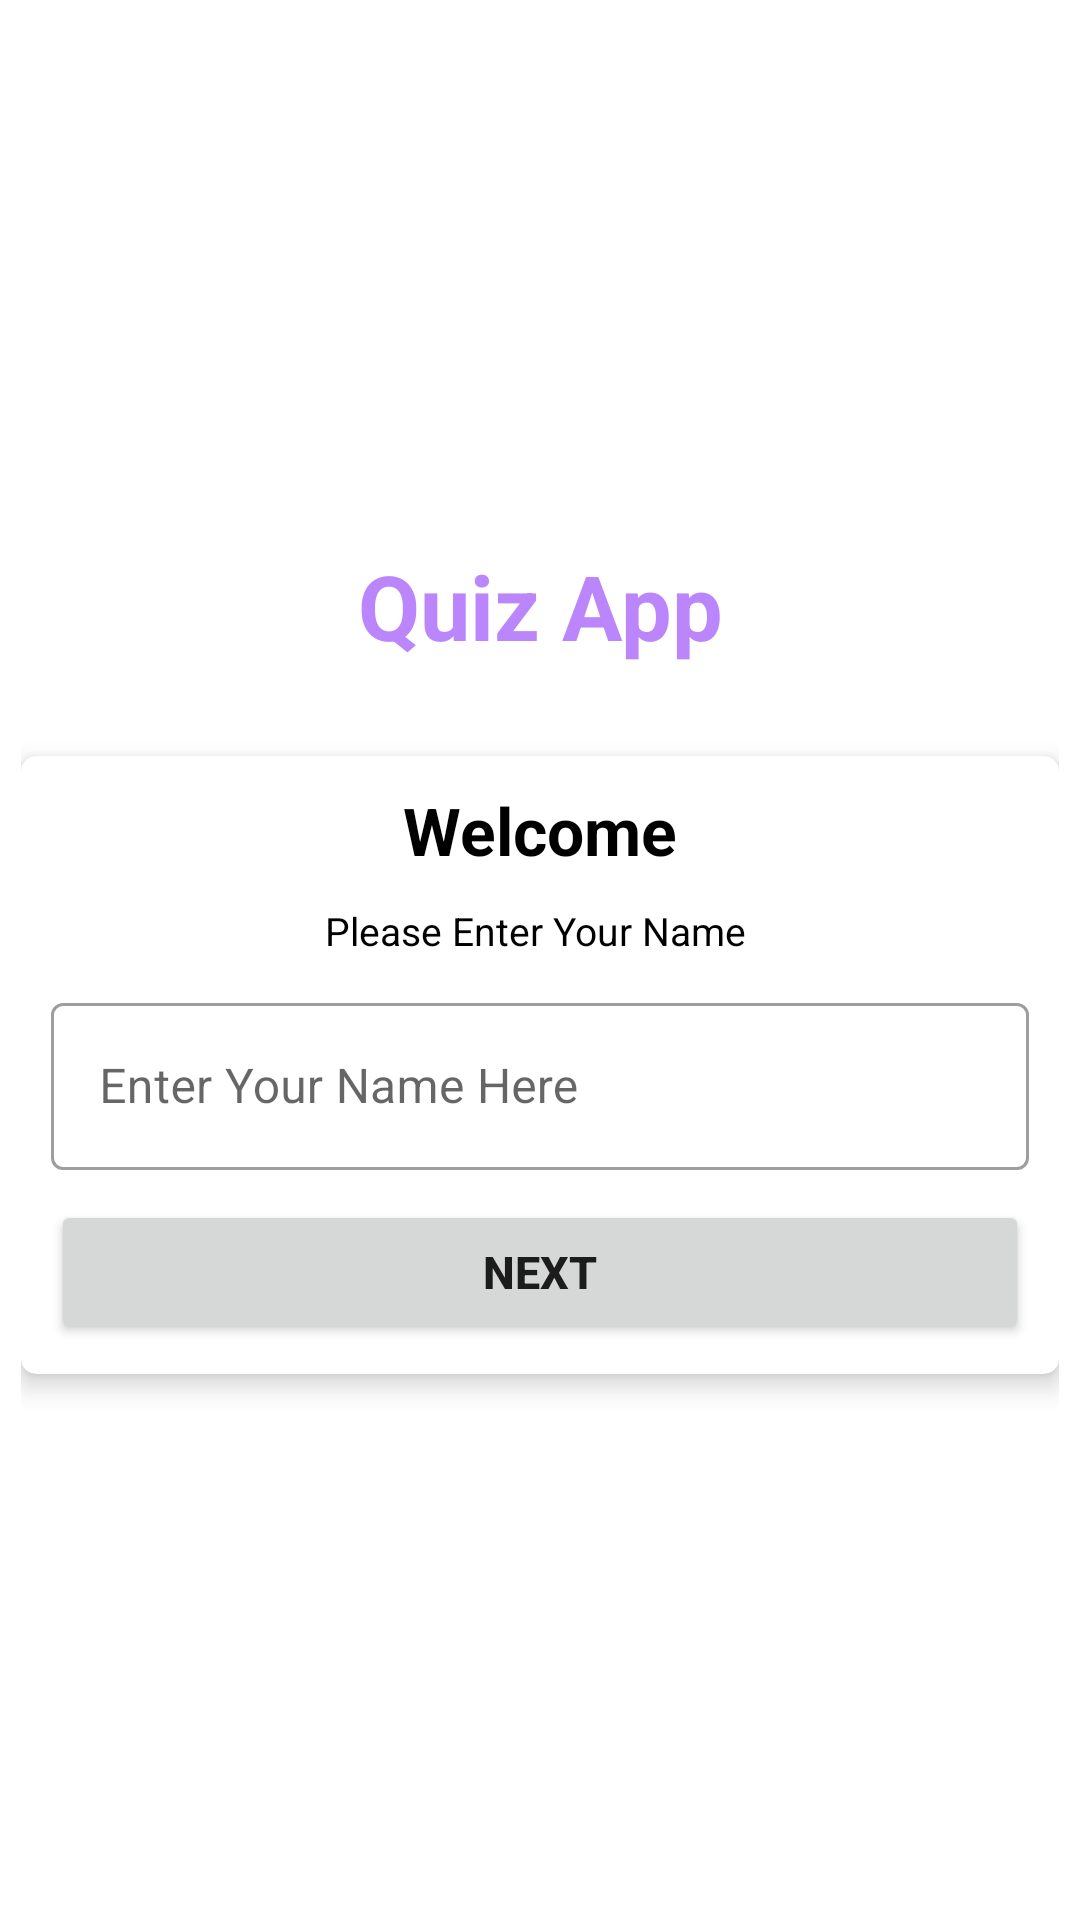

Write the Android layout XML for this screen, with the resource values it uses.
<!-- AndroidManifest.xml: application theme Theme.MyQuizFinal -->
<!-- res/layout/activity_main.xml -->
<?xml version="1.0" encoding="utf-8"?>
<LinearLayout xmlns:android="http://schemas.android.com/apk/res/android"
    xmlns:app="http://schemas.android.com/apk/res-auto"
    xmlns:tools="http://schemas.android.com/tools"
    android:layout_width="match_parent"
    android:layout_height="match_parent"
    tools:context=".MainActivity"
    android:background="@drawable/kotlin"
    android:orientation="vertical"
    android:gravity="center"
    android:padding="7sp"
    >
    <TextView
        android:layout_width="match_parent"
        android:layout_height="wrap_content"
        android:text="Quiz App"
        android:gravity="center"
        android:textSize="30sp"
        android:textStyle="bold"
        android:textColor="@color/purple_200"
        />
    <androidx.cardview.widget.CardView
        android:layout_width="match_parent"
        android:layout_height="wrap_content"
        app:cardCornerRadius="5sp"
        android:layout_marginTop="30sp"
        app:cardElevation="5sp">
        <LinearLayout
            android:layout_width="match_parent"
            android:layout_height="wrap_content"
            android:orientation="vertical"
            android:padding="10sp">
            <TextView
                android:layout_width="match_parent"
                android:layout_height="wrap_content"
                android:text="Welcome"
                android:textStyle="bold"
                android:textSize="22sp"
                android:textColor="@color/black"
                android:gravity="center"/>
            <TextView
                android:layout_width="match_parent"
                android:layout_height="wrap_content"
                android:text="Please Enter Your Name "
                android:textSize="13sp"
                android:textColor="@color/black"
                android:gravity="center"
                android:layout_marginTop="10sp"/>

            <com.google.android.material.textfield.TextInputLayout
                android:layout_width="match_parent"
                android:layout_height="wrap_content"
                android:layout_marginTop="10sp"
                style="@style/Widget.MaterialComponents.TextInputLayout.OutlinedBox">
                <androidx.appcompat.widget.AppCompatEditText
                    android:id="@+id/input"
                    android:layout_width="match_parent"
                    android:layout_height="wrap_content"
                    android:hint="Enter Your Name Here"
                    android:textColorHint="#837D7D"/>
            </com.google.android.material.textfield.TextInputLayout>

            <Button
                android:id="@+id/button"
                android:layout_width="match_parent"
                android:layout_height="wrap_content"
                android:layout_marginTop="10sp"
                android:textStyle="bold"
                android:textSize="15sp"
                android:text="Next"/>




        </LinearLayout>
    </androidx.cardview.widget.CardView>


</LinearLayout>
<!-- resources referenced by this layout -->
<resources>
  <style name="Theme.MyQuizFinal" parent="Theme.MaterialComponents.DayNight.DarkActionBar">
          
          <item name="colorPrimary">@color/purple_500</item>
          <item name="colorPrimaryVariant">@color/purple_700</item>
          <item name="colorOnPrimary">@color/white</item>
          
          <item name="colorSecondary">@color/teal_200</item>
          <item name="colorSecondaryVariant">@color/teal_700</item>
          <item name="colorOnSecondary">@color/black</item>
          
          <item name="android:statusBarColor">?attr/colorPrimaryVariant</item>
          
      </style>
  <!-- not gathered from this repository: default colours our renderer supplied (Android Studio template values) -->
  <color name="purple_200">#FFBB86FC</color>
  <color name="purple_500">#FF6200EE</color>
  <color name="purple_700">#FF3700B3</color>
  <color name="teal_200">#FF03DAC5</color>
  <color name="teal_700">#FF018786</color>
  <color name="black">#FF000000</color>
  <color name="white">#FFFFFFFF</color>
</resources>
